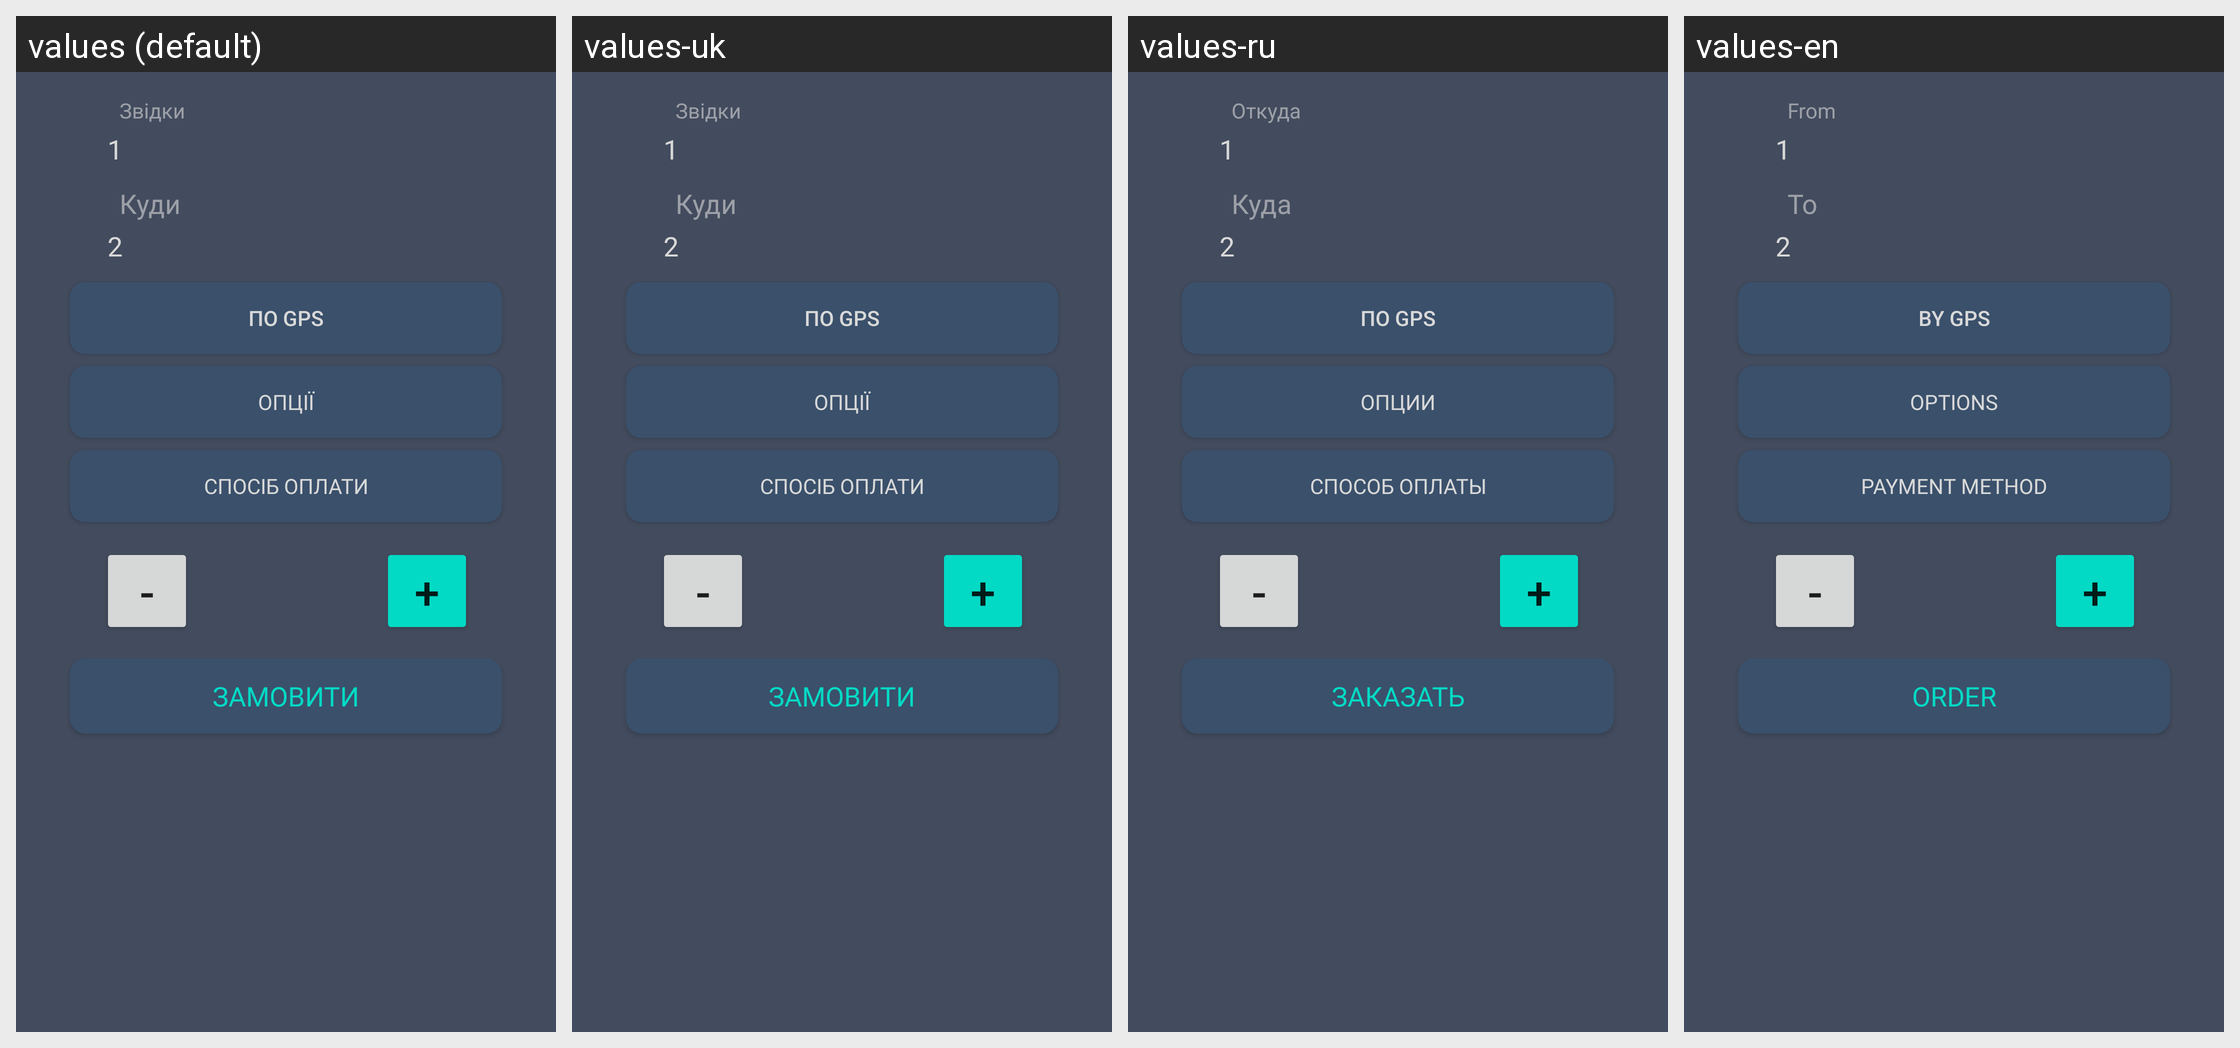

Translations of the strings shown on this Android screen, per locale in the grid:
Android screen res/layout/geo_marker_layout.xml rendered under 4 locales, left to right: values (default), values-uk, values-ru, values-en. Device: Nexus 5 (rendered at 1080×1920; each locale shown at half size, 540×960, under a caption strip naming it); theme Theme.TaxiEasyUa.
Other locales in the repository, not shown: values-ru-rRU.
Strings drawn on this screen, with the default value and each locale's value (text and hints the layout hard-codes, and strings that could not be matched under every locale, appear in the picture but are not listed):

from_text
  values: Звідки
  values-uk: Звідки
  values-ru: Откуда
  values-en: From

to_text
  values: Куди
  values-uk: Куди
  values-ru: Куда
  values-en: To

add_services
  values: Опції
  values-uk: Опції
  values-ru: Опции
  values-en: Options

btn_bonus
  values: Спосіб оплати
  values-uk: Спосіб оплати
  values-ru: Способ оплаты
  values-en: Payment method

change
  values: по GPS
  values-uk: по GPS
  values-ru: по GPS
  values-en: by GPS

btn_cost
  values: Замовити
  values-uk: Замовити
  values-ru: Заказать
  values-en: Order
